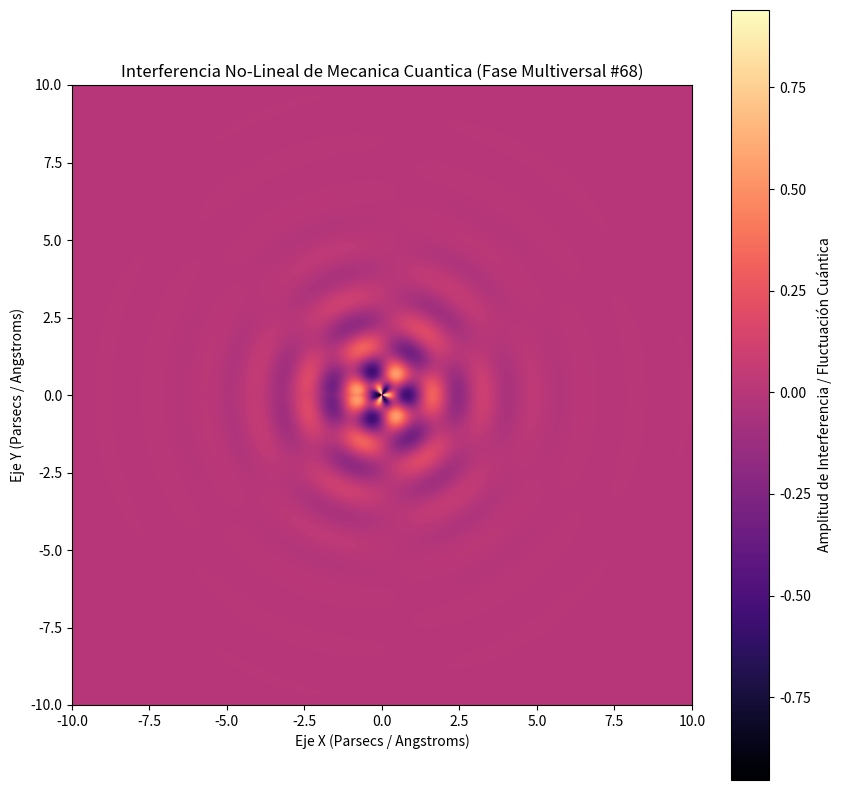

Reproduce this figure in Python.
%matplotlib inline
# Simulación Multiversal: Mecanica Cuantica - Variante 68
import numpy as np
import matplotlib.pyplot as plt

# Parámetros Físicos No-Lineales
omega_1 = 3.84
omega_2 = 3.185
lambda_decay = 0.699
phase_shift = 1.383

x = np.linspace(-10, 10, 800)
y = np.linspace(-10, 10, 800)
X, Y = np.meshgrid(x, y)

# Dinámica de Fluidos / Campos Tensor-Escalares (Fase Multiversal)
R = np.sqrt(X**2 + Y**2) + 1e-5
Z = (np.sin(omega_1 * R + phase_shift) * np.cos(omega_2 * np.arctan2(Y, X))) * np.exp(-lambda_decay * R)

plt.figure(figsize=(10, 10))
plt.imshow(Z, cmap='magma', extent=[-10, 10, -10, 10], origin='lower')
plt.colorbar(label='Amplitud de Interferencia / Fluctuación Cuántica')
plt.title(r'Interferencia No-Lineal de Mecanica Cuantica (Fase Multiversal #68)')
plt.xlabel('Eje X (Parsecs / Angstroms)')
plt.ylabel('Eje Y (Parsecs / Angstroms)')
plt.show()
